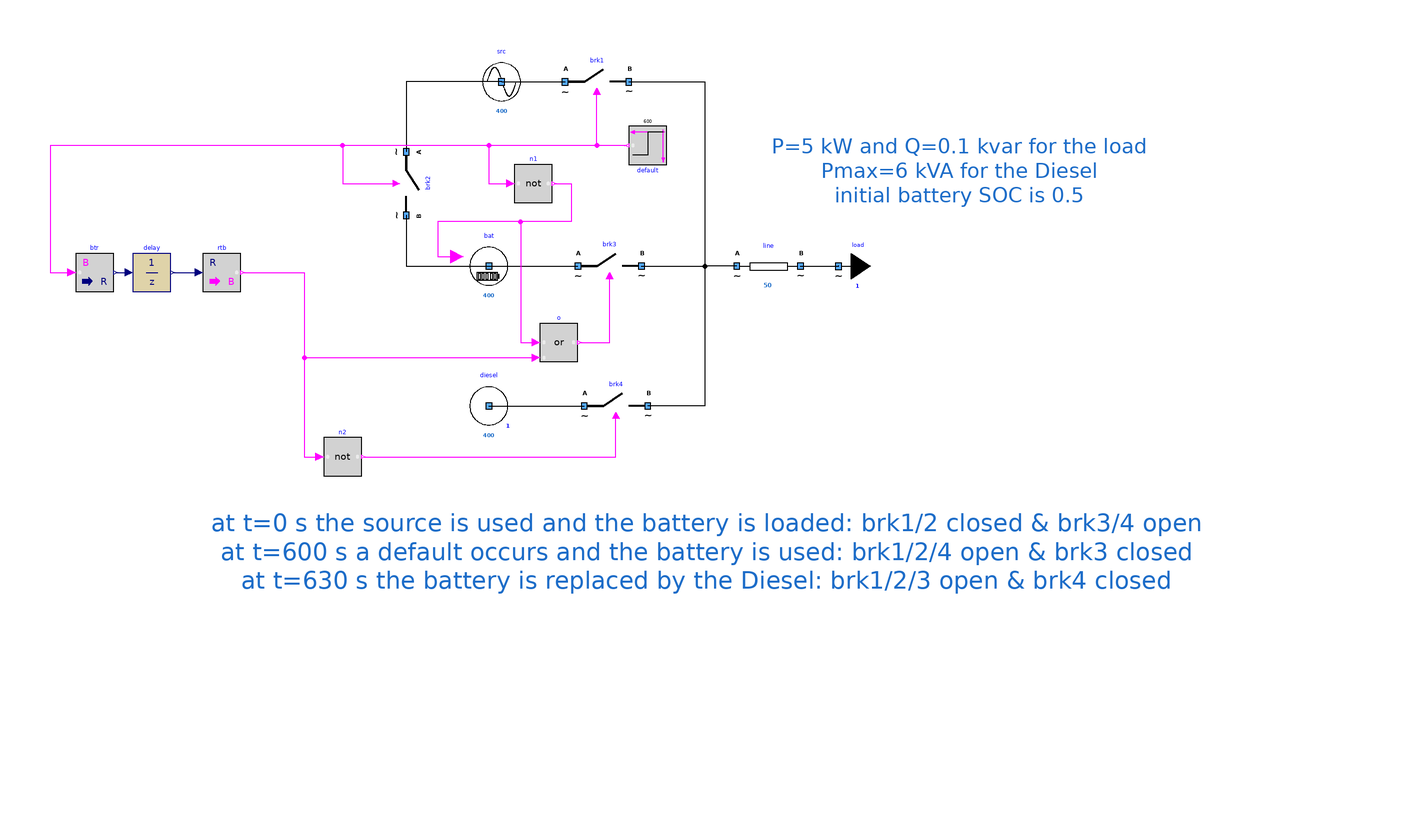

The component connection diagram of the Modelica model below, drawn from its own Placement and Line annotations.

model MixingOneSourceOneBatteryOneDieselOneLoad
      extends Icons.myExample;
      PowerSysPro.Components.myEmergencySource diesel(Smax = 6000, UNom = 400, rampTime = 30) annotation (
        Placement(visible = true, transformation(origin={-62,-14},   extent = {{-10, -10}, {10, 10}}, rotation = 0)));
      PowerSysPro.Components.myLoad load(UNom = 400, P = 5000, Q = 100) annotation (
        Placement(visible = true, transformation(origin={48,30},    extent = {{-10, -10}, {10, 10}}, rotation = 0)));
      PowerSysPro.Components.myLine line(UNom = 400, Imax = 50, R = 0.5) annotation (
        Placement(visible = true, transformation(origin={26,30},    extent = {{-10, -10}, {10, 10}}, rotation = 0)));
      PowerSysPro.Components.mySource src(UNom = 400) annotation (
        Placement(visible = true, transformation(origin={-58,88},    extent = {{-10, -10}, {10, 10}}, rotation = 0)));
      PowerSysPro.Components.myBreaker brk1(BrkOpen(start = true), UNom = 400) annotation (
        Placement(visible = true, transformation(extent={{-38,78},{-18,98}},      rotation = 0)));
      Modelica.Blocks.Logical.Not n2 annotation (Placement(visible=true,
            transformation(
            origin={-108,-30},
            extent={{-6,-6},{6,6}},
            rotation=0)));
      PowerSysPro.Components.myBreaker brk4(BrkOpen(start = true), UNom=400)   annotation (
        Placement(visible = true, transformation(extent={{-32,-24},{-12,-4}},     rotation = 0)));
      Components.myBattery             bat(
        Np=36,
        Ns=96,
        SOC_start=0.5,
        UNom(displayUnit="V") = 400,
        efficiency=0.9)                                                                                                        annotation (
        Placement(transformation(extent={{-72,20},{-52,40}})));
      Components.myBreaker             brk3(BrkOpen(start=true), UNom=400)     annotation (
        Placement(visible = true, transformation(extent={{-34,20},{-14,40}},      rotation = 0)));
      Components.myBreaker brk2(BrkOpen(start=true), UNom=400) annotation (
          Placement(visible=true, transformation(
            extent={{-10,-10},{10,10}},
            rotation=270,
            origin={-88,56})));
      Modelica.Blocks.Sources.BooleanStep default(startTime=600, startValue=
            false) annotation (Placement(visible=true, transformation(
            origin={-12,68},
            extent={{-6,-6},{6,6}},
            rotation=180)));
      Modelica.Blocks.Logical.Not n1
                                    annotation (
        Placement(visible = true, transformation(origin={-48,56},     extent = {{-6, -6}, {6, 6}}, rotation = 0)));
      Modelica.Blocks.Logical.Or o
        annotation (Placement(transformation(extent={{-46,0},{-34,12}})));
      Modelica.Blocks.Discrete.UnitDelay delay(samplePeriod=30)
        annotation (Placement(transformation(extent={{-174,22},{-162,34}})));
      Modelica.Blocks.Math.BooleanToReal btr
        annotation (Placement(transformation(extent={{-192,22},{-180,34}})));
      Modelica.Blocks.Math.RealToBoolean rtb
        annotation (Placement(transformation(extent={{-152,22},{-140,34}})));
    equation
      connect(line.terminalB, load.terminal) annotation (
        Line(points={{36,30},{48,30},{48,29.97},{47.99,29.97}}));
      connect(diesel.terminal,brk4. terminalA) annotation (
        Line(points={{-62,-14},{-32,-14}}));
      connect(line.terminalA,brk4. terminalB) annotation (
        Line(points={{16,30},{6,30},{6,-14},{-12,-14}}));
      connect(brk1.terminalB, brk4.terminalB) annotation (Line(points={{-18,88},
              {6,88},{6,-14},{-12,-14}}, color={0,0,0}));
      connect(src.terminal, brk2.terminalA)
        annotation (Line(points={{-58,88},{-88,88},{-88,66}}, color={0,0,0}));
      connect(brk3.terminalB, brk4.terminalB) annotation (Line(points={{-14,30},
              {6,30},{6,-14},{-12,-14}}, color={0,0,0}));
      connect(bat.terminal, brk3.terminalA)
        annotation (Line(points={{-62,30},{-34,30}}, color={0,0,0}));
      connect(brk2.terminalB, bat.terminal)
        annotation (Line(points={{-88,46},{-88,30},{-62,30}}, color={0,0,0}));
      connect(default.y, brk1.BrkOpen) annotation (Line(points={{-18.6,68},{-28,
              68},{-28,85}}, color={255,0,255}));
      connect(default.y, n1.u) annotation (Line(points={{-18.6,68},{-62,68},{
              -62,56},{-55.2,56}}, color={255,0,255}));
      connect(n1.y, bat.ChargingMode) annotation (Line(points={{-41.4,56},{-36,
              56},{-36,44},{-78,44},{-78,33},{-72,33}}, color={255,0,255}));
      connect(o.y, brk3.BrkOpen) annotation (Line(points={{-33.4,6},{-24,6},{
              -24,27}}, color={255,0,255}));
      connect(n1.y, o.u1) annotation (Line(points={{-41.4,56},{-36,56},{-36,44},
              {-52,44},{-52,6},{-47.2,6}}, color={255,0,255}));
      connect(btr.y, delay.u)
        annotation (Line(points={{-179.4,28},{-175.2,28}}, color={0,0,127}));
      connect(delay.y, rtb.u)
        annotation (Line(points={{-161.4,28},{-153.2,28}}, color={0,0,127}));
      connect(rtb.y, o.u2) annotation (Line(points={{-139.4,28},{-120,28},{-120,
              1.2},{-47.2,1.2}}, color={255,0,255}));
      connect(rtb.y, n2.u) annotation (Line(points={{-139.4,28},{-120,28},{-120,
              -30},{-115.2,-30}}, color={255,0,255}));
      connect(default.y, brk2.BrkOpen) annotation (Line(points={{-18.6,68},{
              -108,68},{-108,56},{-91,56}}, color={255,0,255}));
      connect(default.y, btr.u) annotation (Line(points={{-18.6,68},{-200,68},{
              -200,28},{-193.2,28}}, color={255,0,255}));
      connect(src.terminal, brk1.terminalA)
        annotation (Line(points={{-58,88},{-38,88}}, color={0,0,0}));
      connect(n2.y, brk4.BrkOpen) annotation (Line(points={{-101.4,-30},{-22,
              -30},{-22,-17}}, color={255,0,255}));
      annotation (
        Diagram(graphics={  Text(origin={-20,5},    lineColor={28,108,200},     extent = {{-20, 69}, {232, 41}},
                                fontSize=12,
              textString="P=5 kW and Q=0.1 kvar for the load
Pmax=6 kVA for the Diesel
initial battery SOC is 0.5"),                   Text(origin={-6.04,93.602},
                                                                          lineColor={28,108,
                  200},                                                                               extent={{-143.96,
                  -81.602},{169.04,-225.586}},
              textString="at t=0 s the source is used and the battery is loaded: brk1/2 closed & brk3/4 open
at t=600 s a default occurs and the battery is used: brk1/2/4 open & brk3 closed
at t=630 s the battery is replaced by the Diesel: brk1/2/3 open & brk4 closed")},
                                                     coordinateSystem(initialScale = 0.1)),
        experiment(StopTime=3600, __Dymola_Algorithm="Dassl"));
    end MixingOneSourceOneBatteryOneDieselOneLoad;